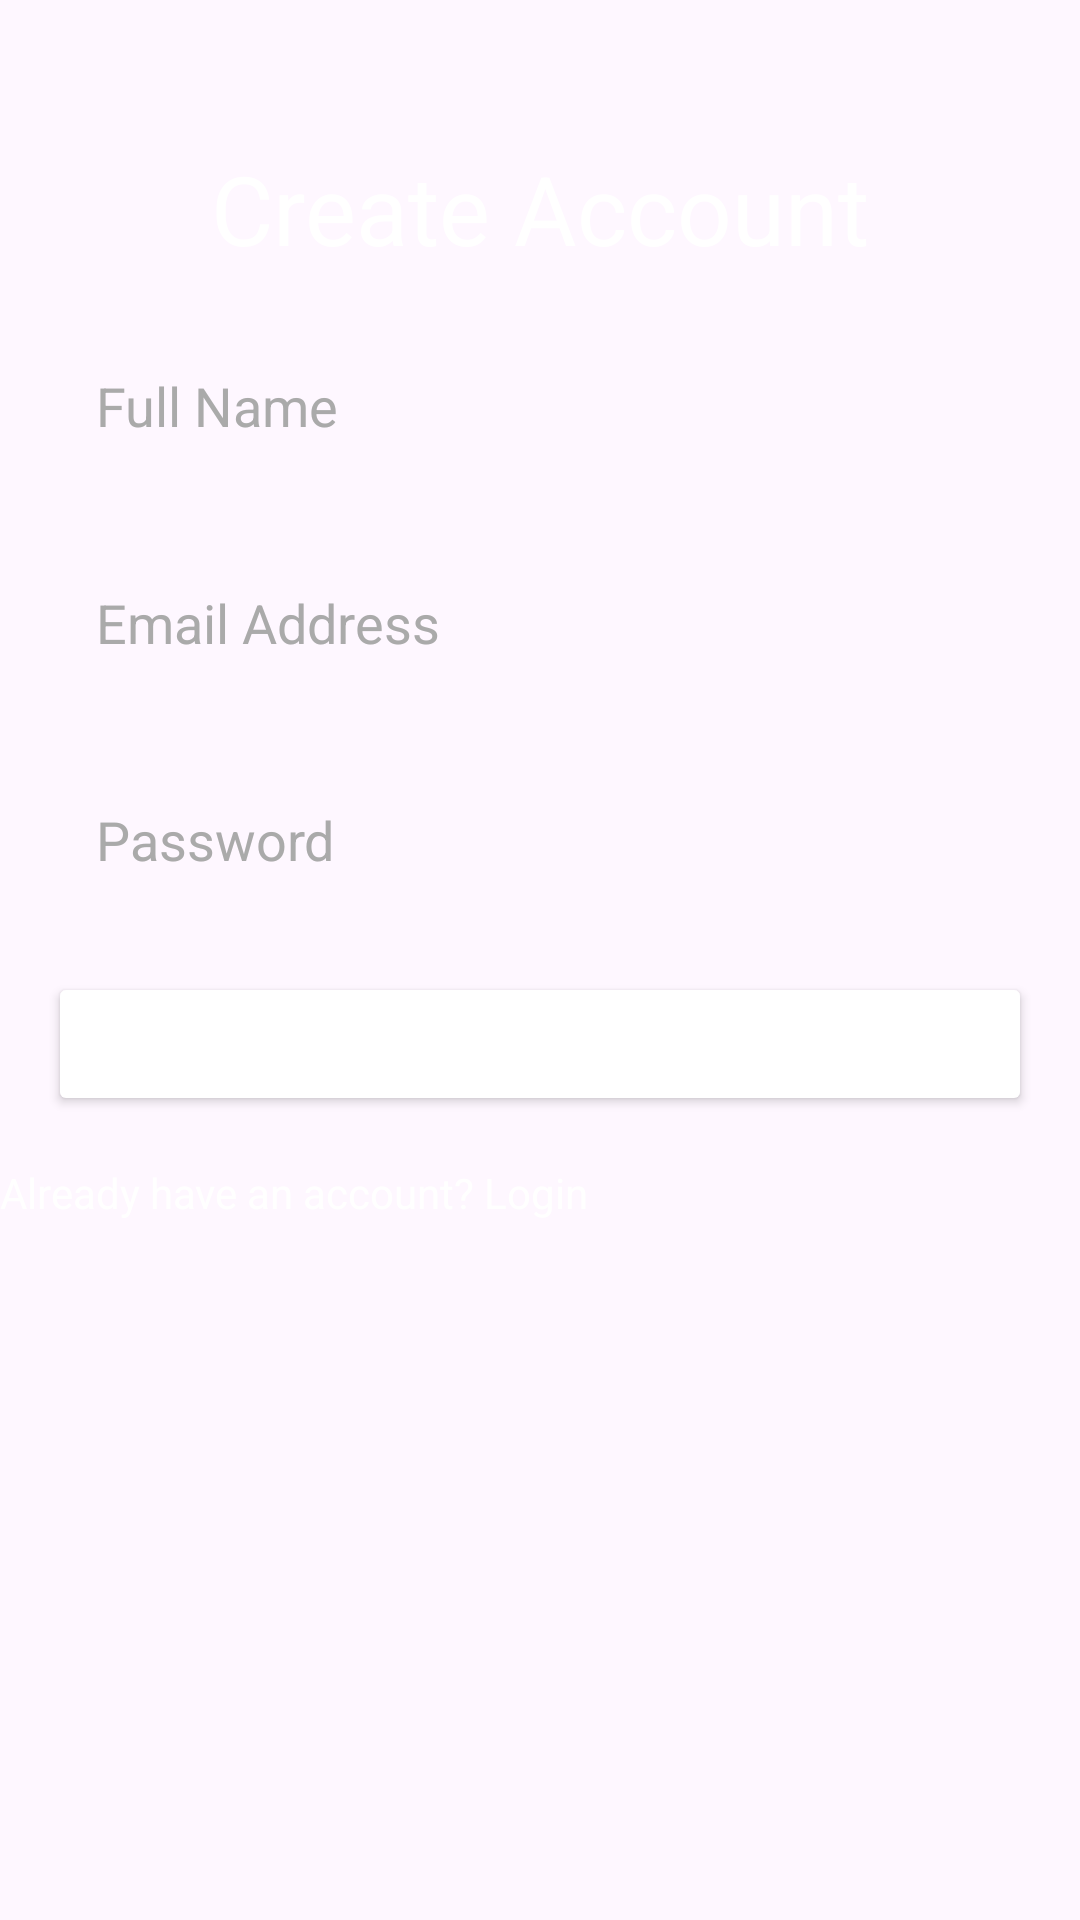

Android layout source for this screen:
<!-- AndroidManifest.xml: application theme Theme.Movistar -->
<!-- res/layout/activity_register.xml -->
<?xml version="1.0" encoding="utf-8"?>
<androidx.constraintlayout.widget.ConstraintLayout xmlns:android="http://schemas.android.com/apk/res/android"
    xmlns:app="http://schemas.android.com/apk/res-auto"
    android:layout_width="match_parent"
    android:layout_height="match_parent"
    xmlns:tools="http://schemas.android.com/tools"
    android:background="@drawable/amoled_gradient"
    tools:context=".RegisterActivity">

    
    <TextView
        android:id="@+id/title"
        android:layout_width="wrap_content"
        android:layout_height="wrap_content"
        android:text="Create Account"
        android:textSize="32sp"
        android:textColor="@android:color/white"
        android:layout_marginTop="48dp"
        app:layout_constraintEnd_toEndOf="parent"
        app:layout_constraintStart_toStartOf="parent"
        app:layout_constraintTop_toTopOf="parent" />

    
    <EditText
        android:id="@+id/name_input"
        android:layout_width="0dp"
        android:layout_height="wrap_content"
        android:hint="Full Name"
        android:background="@android:color/transparent"
        android:textColorHint="@android:color/darker_gray"
        android:textColor="@android:color/white"
        android:padding="16dp"
        app:layout_constraintTop_toBottomOf="@+id/title"
        app:layout_constraintStart_toStartOf="parent"
        app:layout_constraintEnd_toEndOf="parent"
        android:layout_margin="16dp" />

    
    <EditText
        android:id="@+id/email_input"
        android:layout_width="0dp"
        android:layout_height="wrap_content"
        android:hint="Email Address"
        android:background="@android:color/transparent"
        android:textColorHint="@android:color/darker_gray"
        android:textColor="@android:color/white"
        android:padding="16dp"
        app:layout_constraintTop_toBottomOf="@+id/name_input"
        app:layout_constraintStart_toStartOf="parent"
        app:layout_constraintEnd_toEndOf="parent"
        android:layout_margin="16dp" />

    
    <EditText
        android:id="@+id/password_input"
        android:layout_width="0dp"
        android:layout_height="wrap_content"
        android:hint="Password"
        android:inputType="textPassword"
        android:background="@android:color/transparent"
        android:textColorHint="@android:color/darker_gray"
        android:textColor="@android:color/white"
        android:padding="16dp"
        app:layout_constraintTop_toBottomOf="@+id/email_input"
        app:layout_constraintStart_toStartOf="parent"
        app:layout_constraintEnd_toEndOf="parent"
        android:layout_margin="16dp" />

    
    <Button
        android:id="@+id/register_button"
        android:layout_width="0dp"
        android:layout_height="wrap_content"
        android:text="Register"
        android:textColor="@android:color/white"
        android:backgroundTint="@color/primary"
        android:layout_marginTop="24dp"
        app:layout_constraintTop_toBottomOf="@+id/password_input"
        app:layout_constraintStart_toStartOf="parent"
        app:layout_constraintEnd_toEndOf="parent"
        android:layout_margin="16dp" />

    
    <TextView
        android:id="@+id/login_link"
        android:layout_width="wrap_content"
        android:layout_height="wrap_content"
        android:text="Already have an account? Login"
        android:textColor="@android:color/white"
        app:layout_constraintTop_toBottomOf="@+id/register_button"
        app:layout_constraintStart_toStartOf="parent"
        android:layout_marginTop="16dp" />

</androidx.constraintlayout.widget.ConstraintLayout>
<!-- resources referenced by this layout -->
<resources>
  <style name="Theme.Movistar" parent="Base.Theme.Movistar" />
  <style name="Base.Theme.Movistar" parent="Theme.Material3.DayNight.NoActionBar">
          
          
      </style>
</resources>
